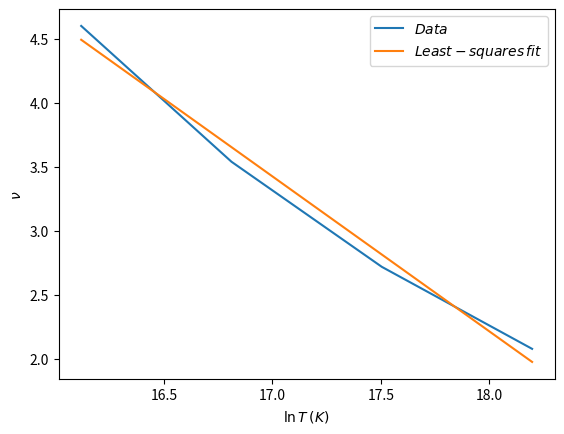

Reproduce this figure in Python.
#!/usr/bin/env python
import numpy as np
import math
from pylab import *
from matplotlib import pyplot as plt

def columnToList(text,colnumber):
    with open(text) as f:
        lista=[]
        for line in f:
            spl=line.split()
            lista.append(spl[colnumber])
    return lista

T = [1e7,2e7,4e7,8e7]
nu = [4.60, 3.54, 2.72, 2.08]
x = log(np.linspace(1e7, 8e7, 1000))
fit  = np.polyfit(log(T), nu, 1)
plot(log(T), nu, label = r'$Data$')
plot(x, fit[0]*x+fit[1], label = r'$Least-squares\,fit$')
plt.legend(loc=0)
plt.xlabel(r'$\ln{T}\,(K)$')
plt.ylabel(r'$\nu$')
plt.savefig('fig3.png')
show()
